pico-8 play session: hold ← + tap ❎

[t = 1 s] hold ← ~1s, tap ❎ ~2×
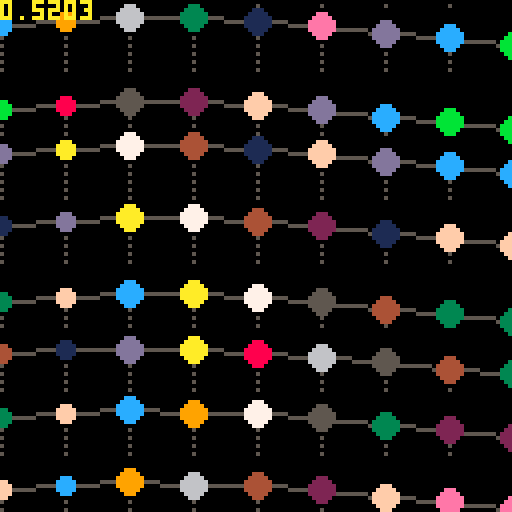
[t = 2 s] hold ← ~2s, tap ❎ ~4×
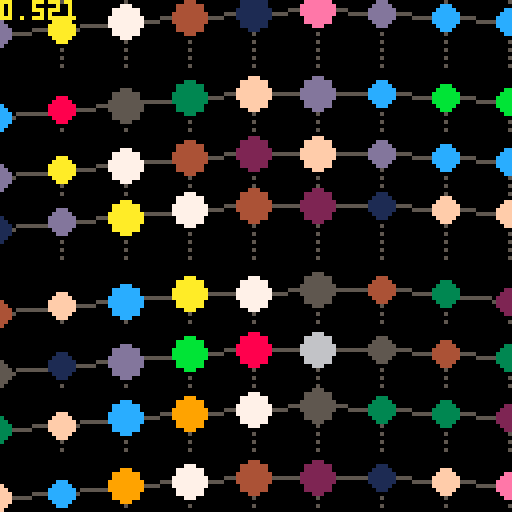
[t = 4 s] hold ← ~4s, tap ❎ ~7×
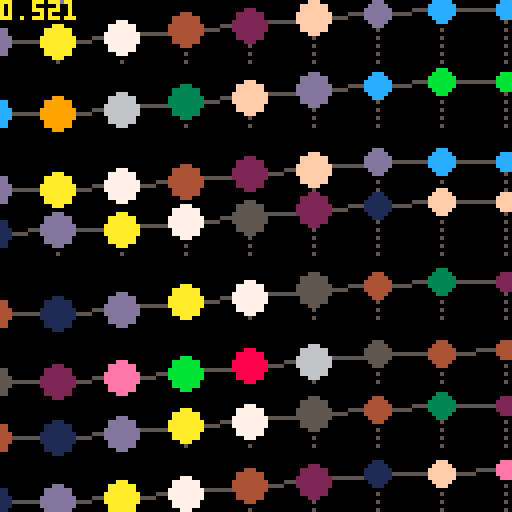
[t = 6 s] hold ← ~6s, tap ❎ ~10×
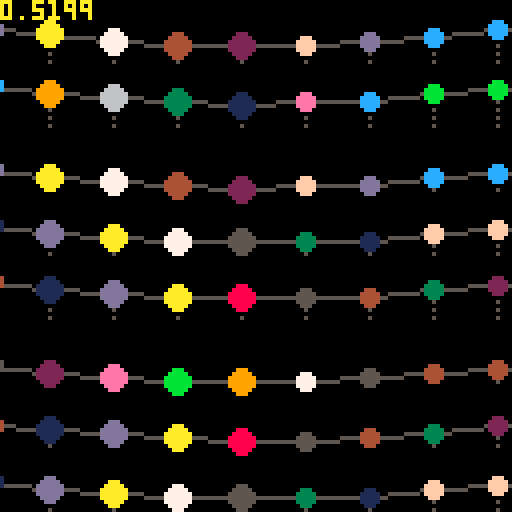
[t = 8 s] hold ← ~8s, tap ❎ ~14×
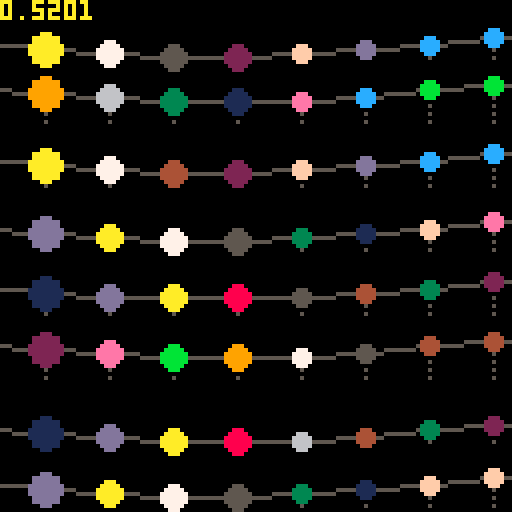

pico-8 cartridge
version 18
__lua__
█=1000
dt=0.0333
t=0

function sqr(a) return a*a end
function dist(x1,y1,x2,y2) return sqrt(sqr(x2-x1)+sqr(y2-y1)) end

p={}
for i=1,#p do
	if p[i]~='' then
		pal(i,p[i],1)
	end
end

cls()

::♥::
cls()
t+=dt

k=64
j=16
for xa=-k,128+k,j do
	for ya=-2*k,128+2*k,j do
		x,y=xa+cos(t/6)*8,ya+sin(t/8)*16
	
		h=3*(sin(sin(y/256-t/8)+1)+1)
			+4*(sin(x/256-t)+1)
		
		--circ(x,y,1,5)
		fillp(0b1010010110100101)
		line(x,y,x,y-h+1,5)
		fillp()
		
		x2,y2=xa,ya
		x2,y2=x2+cos(t/6)*8,y2+sin(t/8)*16
		h2=3*(sin(sin(y2/256-t/8)+1)+1)+4*(sin(x2/256-t)+1)
		line(x,y-h,x2,y2-h2,5)
		
		x2,y2=xa+j,ya
		x2,y2=x2+cos(t/6)*8,y2+sin(t/8)*16
		h2=3*(sin(sin(y2/256-t/8)+1)+1)+4*(sin(x2/256-t)+1)
		line(x,y-h,x2,y2-h2,5)
		
		c=(sin(x/512)*16+sin(y/128)*4)
		c=c%15+1
		circfill(x,y-h,(sin(t)+6)/2+sin(x/17),c)
	end
end

print(stat(1),0,0,10)
flip()goto ♥
__gfx__
00000000000000000000000000000000000000000000000000000000000000000000000000000000000000000000000000000000000000000000000000000000
00000000000000000000000000000000000000000000000000000000000000000000000000000000000000000000000000000000000000000000000000000000
00700700000000000000000000000000000000000000000000000000000000000000000000000000000000000000000000000000000000000000000000000000
00077000000000000000000000000000000000000000000000000000000000000000000000000000000000000000000000000000000000000000000000000000
00077000000000000000000000000000000000000000000000000000000000000000000000000000000000000000000000000000000000000000000000000000
00700700000000000000000000000000000000000000000000000000000000000000000000000000000000000000000000000000000000000000000000000000
